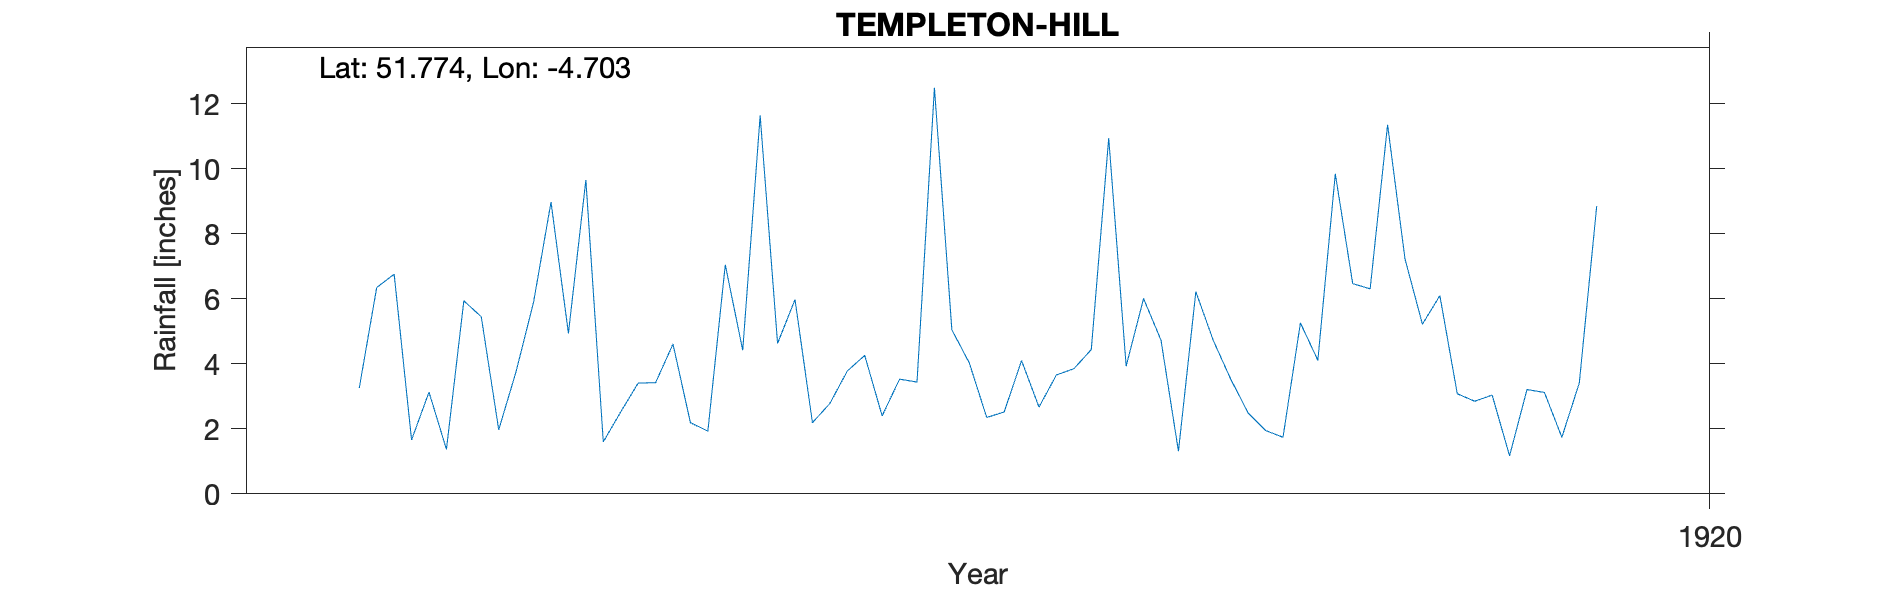

The data file committed next to this chart (first rows):
TEMPLETON-HILL, , , , , , , , , , 
Grid ref, SN136118, Long, -4.703, Lat, 51.77, Elevation, 550, ft, , 
Station no, RR6454, , , , , , , , , 
, 1910, 1911, 1912, 1913, 1914, 1915, 1916, 1917, 1918, 1919
January, , , , , 3.26, 4.94, 4.63, 2.35, 6.22, 7.23
February, , , , , 6.35, 9.66, 5.98, 2.52, 4.72, 5.22
March, , , , , 6.76, 1.6, 2.19, 4.1, 3.53, 6.1
April, , , , , 1.66, 2.52, 2.78, 2.67, 2.49, 3.08
May, , , , , 3.13, 3.41, 3.78, 3.66, 1.95, 2.85
June, , , , , 1.37, 3.42, 4.26, 3.85, 1.74, 3.04
July, , , , , 5.94, 4.61, 2.4, 4.44, 5.26, 1.17
August, , , , , 5.45, 2.19, 3.53, 10.95, 4.11, 3.21
September, , , , , 1.97, 1.93, 3.44, 3.93, 9.85, 3.12
October, , , , , 3.77, 7.05, 12.5, 6.01, 6.47, 1.74
November, , , , , 5.9, 4.42, 5.05, 4.73, 6.31, 3.41
December, , , , , 8.98, 11.64, 4.03, 1.31, 11.36, 8.86
Total, , , , , 54.54, 57.39, 54.57, 50.52, 64.01, 49.03
